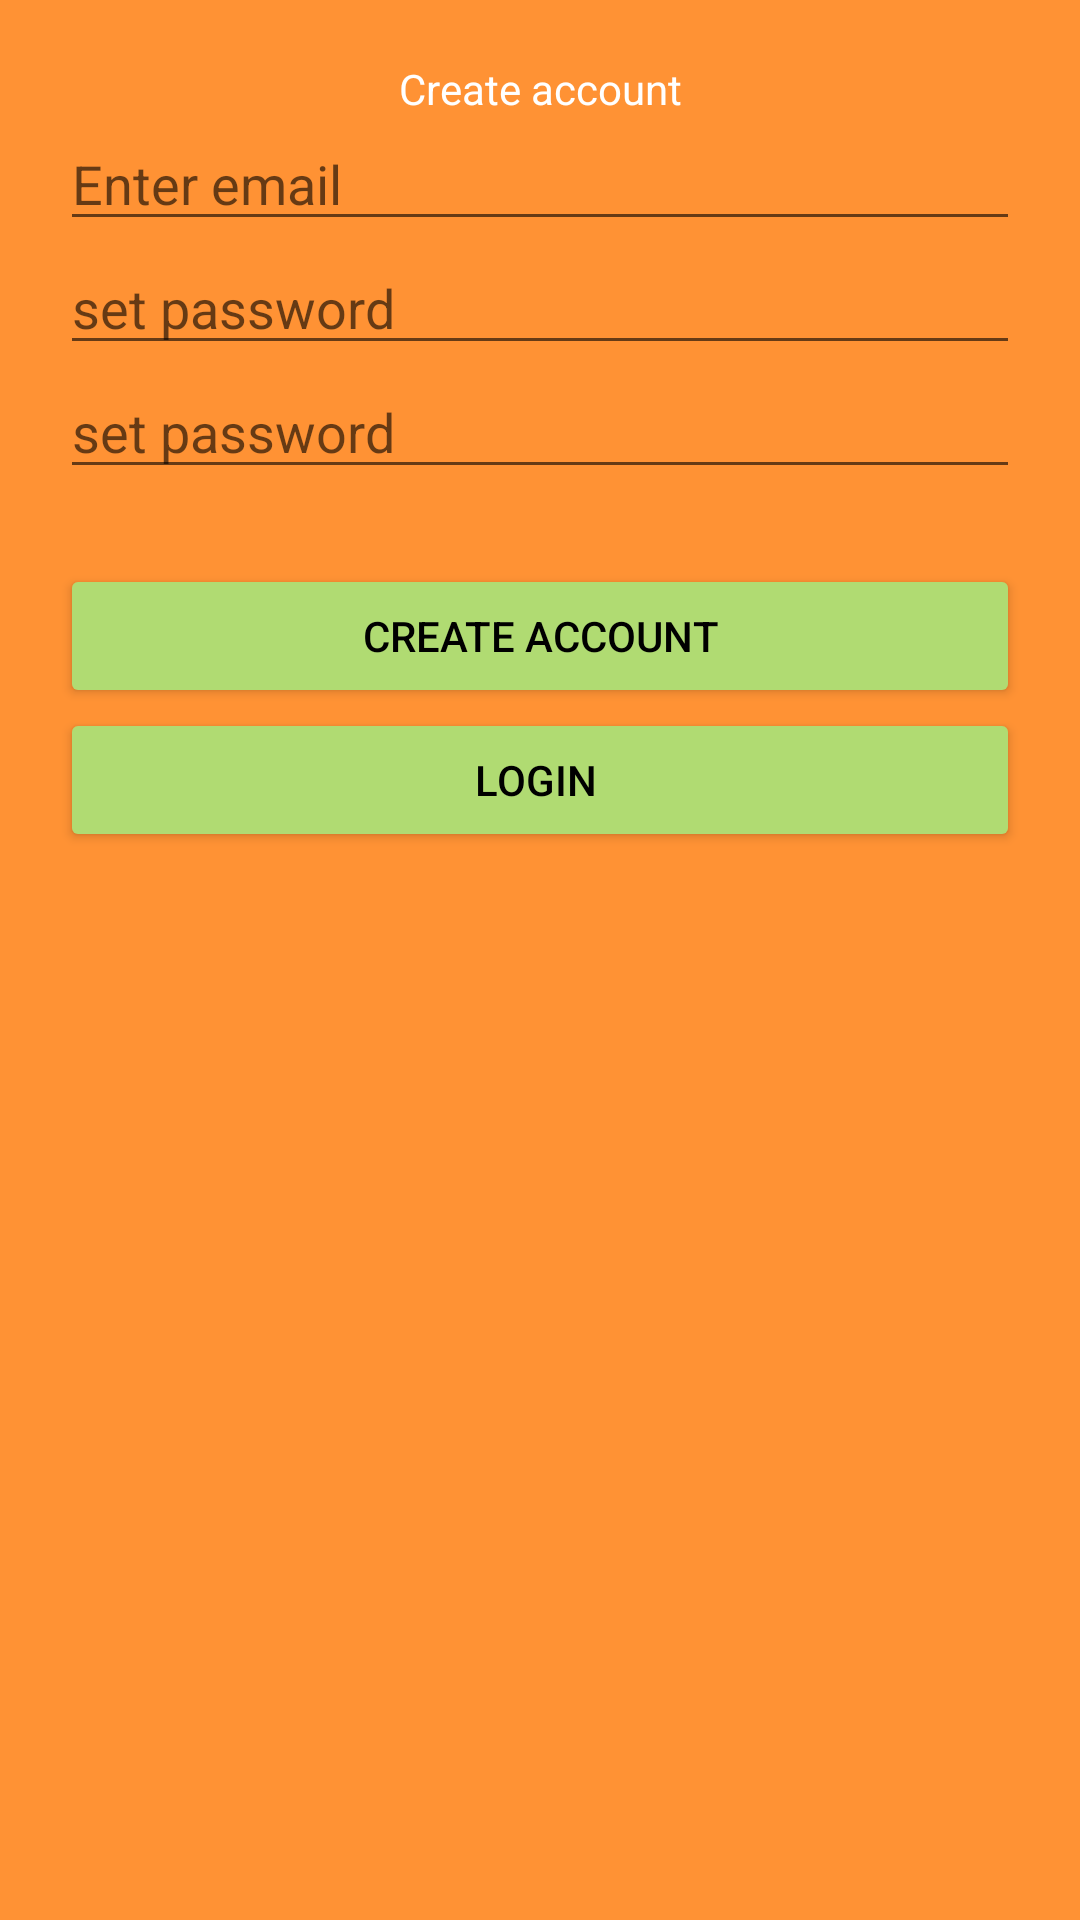

Layout XML and referenced resources for this Android screen:
<!-- AndroidManifest.xml: application theme Theme.Fuse2 -->
<!-- res/layout/activity_create_account.xml -->
<?xml version="1.0" encoding="utf-8"?>
<LinearLayout xmlns:android="http://schemas.android.com/apk/res/android"
    xmlns:app="http://schemas.android.com/apk/res-auto"
    xmlns:tools="http://schemas.android.com/tools"
    android:layout_width="match_parent"
    android:layout_height="match_parent"
    tools:context=".CreateAccount"
    android:orientation="vertical"
    android:background="@color/primary"
    android:padding="20dp">

    <TextView
        android:layout_width="match_parent"
        android:text="Create account"
        android:layout_height="wrap_content"
        android:layout_gravity="center"
        android:textColor="@color/white"
        android:gravity="center"/>

    <EditText
        android:id="@+id/accountEmail"
        android:layout_width="match_parent"
        android:layout_height="wrap_content"
        android:ems="10"
        android:textColor="@color/white"
        android:hint="Enter email"
        android:inputType="textEmailAddress" />

    <EditText
        android:id="@+id/accountPassword"
        android:layout_width="match_parent"
        android:layout_height="wrap_content"
        android:ems="10"
        android:textColor="@color/white"
        android:hint="set password"
        android:inputType="textPassword" />

    <EditText
        android:id="@+id/accountPassword1"
        android:layout_width="match_parent"
        android:layout_height="wrap_content"
        android:ems="10"
        android:textColor="@color/white"
        android:hint="set password"
        android:inputType="textPassword" />

    <Button
        android:id="@+id/createAccBtn"
        android:layout_width="match_parent"
        android:layout_height="wrap_content"
        android:backgroundTint="@color/buttons"
        android:textColor="@color/black"
        android:layout_marginTop="25dp"
        android:text="Create account" />

    <Button
        android:backgroundTint="@color/buttons"
        android:textColor="@color/black"
        android:id="@+id/loginInsteadBtn"
        android:layout_width="match_parent"
        android:layout_height="wrap_content"
        android:text="login " />

</LinearLayout>
<!-- resources referenced by this layout -->
<resources>
  <color name="black">#FF000000</color>
  <color name="buttons">#B0DB72</color>
  <color name="primary">#FF9234</color>
  <color name="white">#FFFFFF</color>
  <style name="Theme.Fuse2" parent="Theme.MaterialComponents.DayNight.NoActionBar">
          
          <item name="colorPrimary">#F1693F</item>
          <item name="colorPrimaryVariant">#FF5722</item>
          <item name="colorOnPrimary">#000000</item>
          
          <item name="colorSecondary">@color/teal_200</item>
          <item name="colorSecondaryVariant">@color/teal_700</item>
          <item name="colorOnSecondary">@color/black</item>
          
          <item name="android:statusBarColor" tools:targetApi="l">?attr/colorPrimaryVariant</item>
          
          <item name="android:textColorPrimary">@color/black</item>
      </style>
  <color name="teal_200">#80CBC4</color>
  <color name="teal_700">#00796B</color>
</resources>
